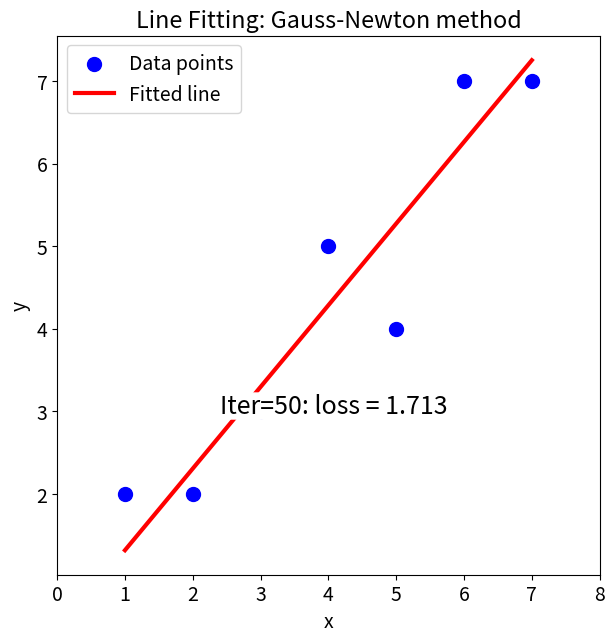

Write Python code to recreate this figure.
import numpy as np
import matplotlib.pyplot as plt
import os
gscale = 2 if "ANDROID_STORAGE" in os.environ else 1
plt.rcParams.update({'font.size': 14*gscale})

# Function to compute Jacobian of the residual vector
# ri = |axi + byi + c| / sqrt(a^2 + b^2)
def compute_Jacobian(x, y, a, b, c):    
    # Compute the denominator term for normalization
    residual = a * x + b * y + c
    sign_residual = np.sign(residual)    
    denom = np.sqrt(a**2 + b**2)
    denom_cubed = denom**3
    
    # Initialize the Jacobian matrix
    n = len(x)
    jacobian = np.zeros((n, 3))
    
    # Fill the Jacobian matrix
    jacobian[:, 0] = (sign_residual * x * (a**2 + b**2) - np.abs(residual) * a) / denom_cubed
    jacobian[:, 1] = (sign_residual * y * (a**2 + b**2) - np.abs(residual) * b) / denom_cubed
    jacobian[:, 2] = sign_residual / denom                                      # Partial derivative w.r.t. c
    
    return jacobian
    
# Newton's method to fit a line ax + by + c = 0
def newton_method(x, y, learning_rate=0.9, num_iterations=50):
    # Initial parameters a, b, c
    a = 1.0
    b = 1.0
    c = 1.0

    font_bkg=dict(facecolor="white", edgecolor="white", boxstyle="round,pad=0")
    for iter in range(num_iterations):
        plt.clf()

        # Update parameters using Gauss-Newton method
        res = np.abs(x * a + y * b + c) / np.sqrt(a**2 + b**2)
        J = compute_Jacobian(x, y, a, b, c)
        delta = np.linalg.lstsq(J, res, rcond=None)[0] # Gauss-Newton

        a -= learning_rate * delta[0]
        b -= learning_rate * delta[1]
        c -= learning_rate * delta[2]

        # Print loss
        loss = np.sum((a*x + b*y + c)**2/(a**2 + b**2))        
        plt.text(0.3, 0.3, f"Iter={iter+1}: loss = {loss:0.3f}", transform=plt.gca().transAxes, fontsize=18*gscale, color="black", bbox=font_bkg)            

        # Plotting the data points and the fitted line
        plt.scatter(x, y, color='blue', s=100*gscale, label='Data points')

        # Calculate fitted line points
        x_vals = np.linspace(min(x), max(x), 100)
        y_vals = -(a * x_vals + c) / b

        plt.plot(x_vals, y_vals, color='red', linewidth=3*gscale, label='Fitted line')
        plt.xlim(0, 8)
        plt.xlabel('x')
        plt.ylabel('y')
        plt.legend()
        plt.title('Line Fitting: Gauss-Newton method')
        plt.pause(0.1)

    return a, b, c

# Example usage
# Sample data points
x = np.array([1, 2, 3, 4, 5, 6, 7])
y = np.array([2, 2, 3, 5, 4, 7, 7])

# Init display
plt.figure(figsize=(7*gscale, 7*gscale))
plt.pause(0.1)

# Run gradient descent
a, b, c = newton_method(x, y)
plt.show()
print(f"Fitted line parameters: a = {a}, b = {b}, c = {c}")